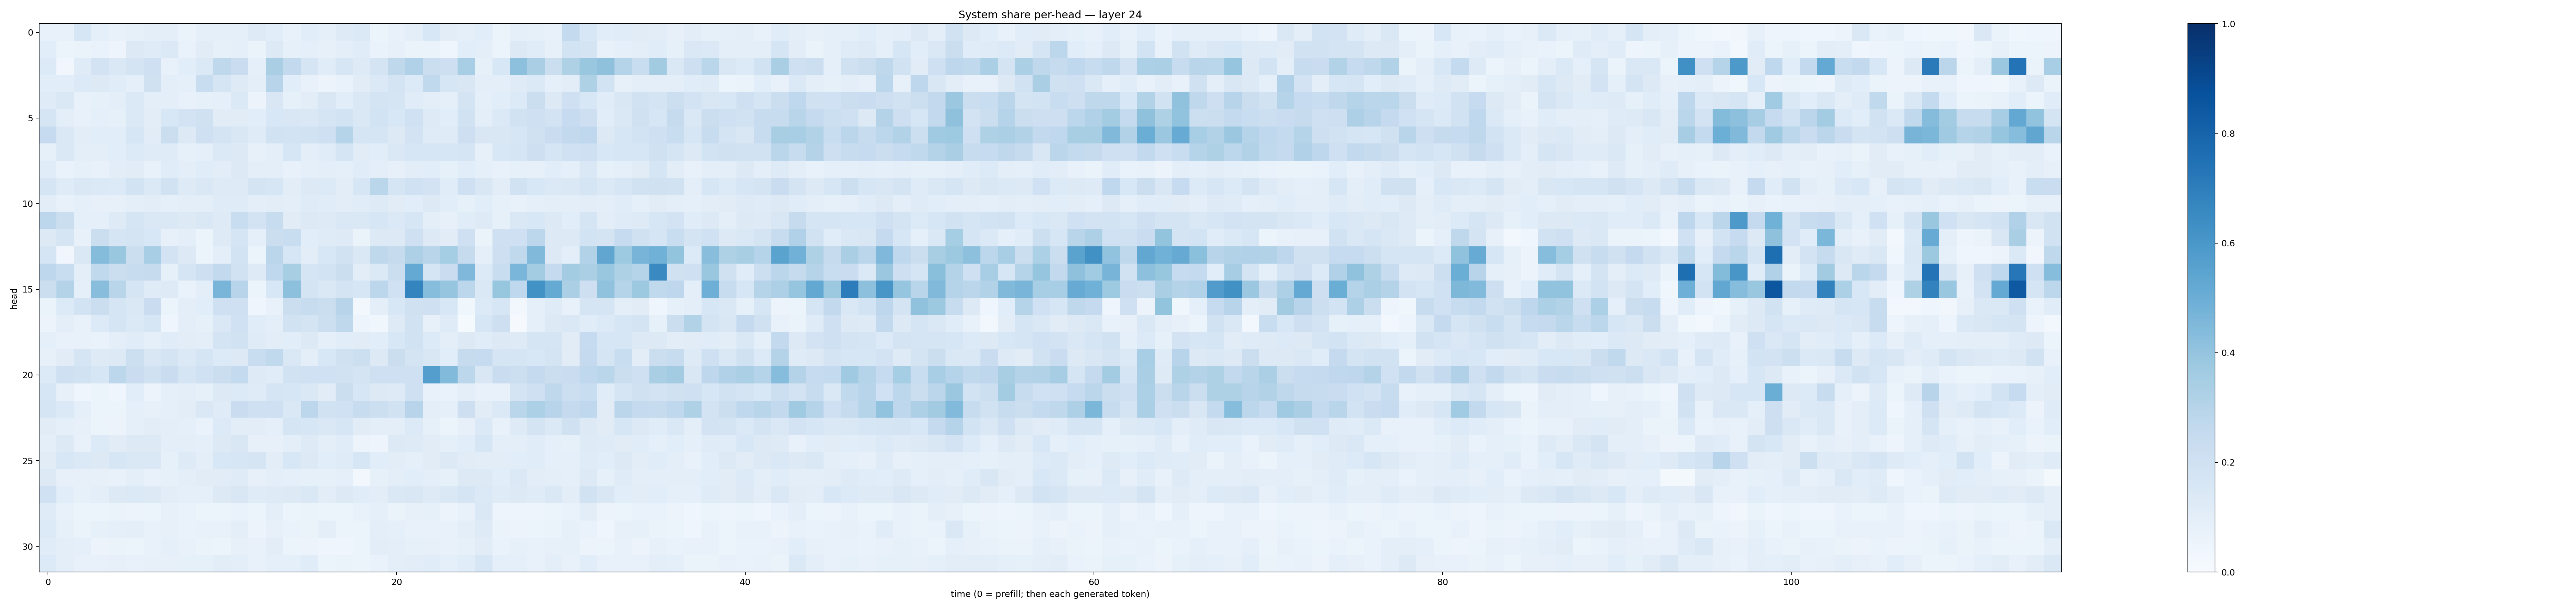

Values plotted in this chart, from the file beside it:
0.07643009, 0.07510036, 0.16334929, 0.08824564, 0.072174996, 0.08322371, 0.093779445, 0.09576884, 0.06571292, 0.08918511, 0.09034343, 0.088437006, 0.12477273, 0.10688151, 0.07258886, 0.10646735, 0.089794874, 0.12368452, 0.13825826, 0.061690293, 0.07292611, 0.09945084, 0.15587483, 0.104405165
0.1081, 0.0606, 0.06596, 0.06654, 0.04803, 0.1295, 0.118, 0.1401, 0.06697, 0.113, 0.08313, 0.09207, 0.0634, 0.1314, 0.08222, 0.08771, 0.0782, 0.09627, 0.1153, 0.06694, 0.07972, 0.06521, 0.06344, 0.04398
0.1355, 0.03396, 0.1209, 0.1826, 0.1468, 0.1742, 0.2049, 0.07074, 0.1077, 0.1391, 0.271, 0.2297, 0.08874, 0.3394, 0.2604, 0.165, 0.1158, 0.1572, 0.1237, 0.1772, 0.2722, 0.32, 0.2222, 0.2114
0.1062, 0.1079, 0.1353, 0.1294, 0.1146, 0.08818, 0.1955, 0.09484, 0.08856, 0.2329, 0.1654, 0.1247, 0.09621, 0.2952, 0.1056, 0.07112, 0.05705, 0.07029, 0.1118, 0.1371, 0.1789, 0.1353, 0.2656, 0.1635
0.1196, 0.1482, 0.07437, 0.08299, 0.1002, 0.1381, 0.09637, 0.09866, 0.07444, 0.08417, 0.08807, 0.1381, 0.05671, 0.1522, 0.08526, 0.1043, 0.1522, 0.1091, 0.1469, 0.1738, 0.1679, 0.1137, 0.09955, 0.08665
0.1718, 0.09707, 0.07545, 0.09214, 0.08483, 0.1384, 0.1034, 0.1535, 0.1814, 0.1955, 0.1109, 0.1107, 0.1064, 0.1526, 0.151, 0.1413, 0.166, 0.186, 0.1471, 0.1871, 0.1524, 0.202, 0.122, 0.1064
0.2483, 0.1466, 0.1052, 0.1085, 0.1081, 0.1583, 0.1123, 0.2259, 0.1295, 0.2084, 0.1792, 0.1522, 0.1187, 0.1908, 0.1871, 0.1881, 0.2039, 0.2992, 0.1712, 0.1651, 0.1257, 0.1818, 0.1199, 0.1203
0.08231, 0.1429, 0.09431, 0.1006, 0.1091, 0.1333, 0.1207, 0.1198, 0.08503, 0.08819, 0.1376, 0.127, 0.08072, 0.09503, 0.1579, 0.0983, 0.1169, 0.1652, 0.1103, 0.106, 0.1447, 0.1611, 0.1575, 0.1575
0.1156, 0.06915, 0.0855, 0.07572, 0.1034, 0.1122, 0.07274, 0.1138, 0.09823, 0.1158, 0.1053, 0.13, 0.09937, 0.09844, 0.07459, 0.09131, 0.09885, 0.09247, 0.1134, 0.1001, 0.07908, 0.1049, 0.1084, 0.08296
0.1678, 0.1191, 0.146, 0.1384, 0.1351, 0.1846, 0.1385, 0.1952, 0.1234, 0.1454, 0.1237, 0.1213, 0.1759, 0.1565, 0.1027, 0.13, 0.1348, 0.1041, 0.1617, 0.2876, 0.1708, 0.201, 0.1812, 0.1134
0.1036, 0.078, 0.08756, 0.08176, 0.08178, 0.09423, 0.1031, 0.09359, 0.09916, 0.09789, 0.1175, 0.1199, 0.1008, 0.1023, 0.09944, 0.1178, 0.1135, 0.102, 0.114, 0.1234, 0.1098, 0.1079, 0.1283, 0.1076
0.28, 0.2193, 0.08722, 0.08982, 0.1212, 0.1645, 0.1478, 0.1419, 0.1317, 0.1426, 0.1219, 0.2313, 0.1835, 0.2354, 0.1109, 0.1309, 0.1249, 0.1424, 0.141, 0.1627, 0.1371, 0.1581, 0.09913, 0.08139
0.1261, 0.1649, 0.07465, 0.219, 0.1682, 0.1787, 0.1529, 0.0796, 0.09971, 0.06113, 0.1214, 0.1685, 0.08694, 0.2223, 0.2316, 0.1084, 0.1189, 0.1231, 0.06352, 0.1264, 0.1294, 0.2039, 0.1254, 0.1102
0.1714, 0.03307, 0.1453, 0.4358, 0.3833, 0.2221, 0.3447, 0.1807, 0.1305, 0.05272, 0.1002, 0.1857, 0.06202, 0.2817, 0.164, 0.1018, 0.1556, 0.1946, 0.1459, 0.2716, 0.2425, 0.3267, 0.292, 0.3523
0.2752, 0.2329, 0.09691, 0.2636, 0.219, 0.2347, 0.2431, 0.08312, 0.1686, 0.2145, 0.2585, 0.1935, 0.1213, 0.2669, 0.3413, 0.1682, 0.1843, 0.2233, 0.1022, 0.1392, 0.2239, 0.5222, 0.1679, 0.2303
0.2224, 0.3084, 0.09063, 0.4293, 0.2913, 0.1715, 0.1185, 0.1246, 0.07011, 0.0994, 0.466, 0.2944, 0.06077, 0.1553, 0.4176, 0.1795, 0.1433, 0.1737, 0.1631, 0.28, 0.1993, 0.6731, 0.4304, 0.3981
0.06281, 0.1363, 0.1868, 0.2232, 0.1648, 0.1424, 0.2278, 0.05343, 0.09642, 0.1061, 0.2087, 0.204, 0.04198, 0.07319, 0.225, 0.2358, 0.2206, 0.2945, 0.02736, 0.09591, 0.1524, 0.1971, 0.2062, 0.1529
0.05608, 0.1001, 0.07722, 0.1339, 0.1704, 0.1396, 0.1569, 0.04166, 0.09981, 0.08433, 0.1459, 0.2001, 0.1159, 0.0945, 0.1901, 0.1729, 0.218, 0.2695, 0.05053, 0.0361, 0.1235, 0.1915, 0.07904, 0.118
0.09113, 0.07308, 0.07809, 0.06664, 0.09736, 0.1168, 0.09107, 0.115, 0.1046, 0.09486, 0.1747, 0.1932, 0.1199, 0.1034, 0.1074, 0.128, 0.08919, 0.1091, 0.1107, 0.1075, 0.1536, 0.1899, 0.1359, 0.09811
0.08166, 0.1099, 0.1708, 0.1228, 0.1254, 0.2151, 0.1521, 0.1793, 0.1394, 0.165, 0.1333, 0.1258, 0.2321, 0.2627, 0.1479, 0.1004, 0.156, 0.1957, 0.2163, 0.1294, 0.2222, 0.1753, 0.1508, 0.1088
0.1338, 0.2089, 0.1939, 0.1607, 0.2785, 0.2272, 0.1965, 0.2273, 0.1671, 0.2007, 0.2259, 0.2543, 0.1239, 0.1171, 0.189, 0.2009, 0.1996, 0.1918, 0.1795, 0.21, 0.2107, 0.2093, 0.5668, 0.442
0.1594, 0.0792, 0.04598, 0.05283, 0.04303, 0.1061, 0.05857, 0.08718, 0.1013, 0.08298, 0.1271, 0.1356, 0.121, 0.1703, 0.1583, 0.1411, 0.1097, 0.2189, 0.1626, 0.1286, 0.1247, 0.2107, 0.07789, 0.06963
0.1648, 0.1394, 0.08789, 0.05426, 0.06095, 0.08836, 0.08103, 0.09156, 0.1022, 0.1448, 0.1172, 0.2283, 0.2042, 0.2065, 0.1429, 0.2792, 0.1893, 0.1999, 0.2378, 0.2179, 0.19, 0.2938, 0.09703, 0.08914
0.1126, 0.09109, 0.08083, 0.05948, 0.0579, 0.08628, 0.1025, 0.1012, 0.08668, 0.0686, 0.1356, 0.1028, 0.1048, 0.08939, 0.1671, 0.1579, 0.1446, 0.1563, 0.1128, 0.1004, 0.09721, 0.1329, 0.08576, 0.06022
0.09874, 0.1321, 0.0717, 0.1343, 0.1104, 0.1294, 0.1288, 0.09672, 0.09435, 0.09155, 0.1272, 0.1518, 0.08146, 0.07931, 0.09868, 0.1239, 0.1002, 0.1135, 0.05675, 0.04712, 0.1281, 0.1248, 0.1114, 0.09049
0.111, 0.154, 0.1393, 0.1257, 0.1608, 0.1475, 0.1442, 0.0844, 0.1223, 0.09648, 0.1529, 0.1635, 0.1678, 0.1055, 0.1559, 0.1267, 0.1061, 0.1176, 0.1634, 0.1068, 0.1053, 0.08872, 0.1127, 0.1273
0.1323, 0.08018, 0.08115, 0.08122, 0.07442, 0.09672, 0.07175, 0.08233, 0.09774, 0.1114, 0.1112, 0.1178, 0.07914, 0.09664, 0.08792, 0.08403, 0.08493, 0.08651, 0.02797, 0.08352, 0.0944, 0.1066, 0.09954, 0.08485
0.2005, 0.1059, 0.08231, 0.09703, 0.132, 0.1383, 0.1318, 0.1047, 0.09101, 0.09045, 0.1282, 0.1509, 0.1204, 0.123, 0.1251, 0.1473, 0.1042, 0.1314, 0.1155, 0.1029, 0.1415, 0.1511, 0.1235, 0.1445
0.1198, 0.07119, 0.05143, 0.05266, 0.06486, 0.05587, 0.0586, 0.07833, 0.06978, 0.05358, 0.05974, 0.06824, 0.05917, 0.09954, 0.05386, 0.06394, 0.06047, 0.05153, 0.07217, 0.09278, 0.06455, 0.08093, 0.0833, 0.05762
0.1347, 0.08481, 0.0659, 0.08353, 0.09324, 0.09754, 0.07483, 0.07843, 0.06859, 0.07436, 0.07765, 0.09613, 0.0567, 0.07847, 0.06651, 0.06323, 0.09931, 0.06006, 0.05941, 0.09995, 0.09084, 0.07131, 0.07689, 0.07594
0.1153, 0.0941, 0.08774, 0.05564, 0.0646, 0.06079, 0.0771, 0.08993, 0.07076, 0.06425, 0.06086, 0.08189, 0.07238, 0.1053, 0.06154, 0.05684, 0.04401, 0.04123, 0.05185, 0.1045, 0.1001, 0.08392, 0.07997, 0.07133
0.1351, 0.09596, 0.07608, 0.07666, 0.0819, 0.07734, 0.07844, 0.08063, 0.08557, 0.08563, 0.1018, 0.09556, 0.07521, 0.0894, 0.09107, 0.116, 0.05996, 0.06471, 0.06113, 0.06904, 0.1002, 0.1041, 0.1137, 0.09251
